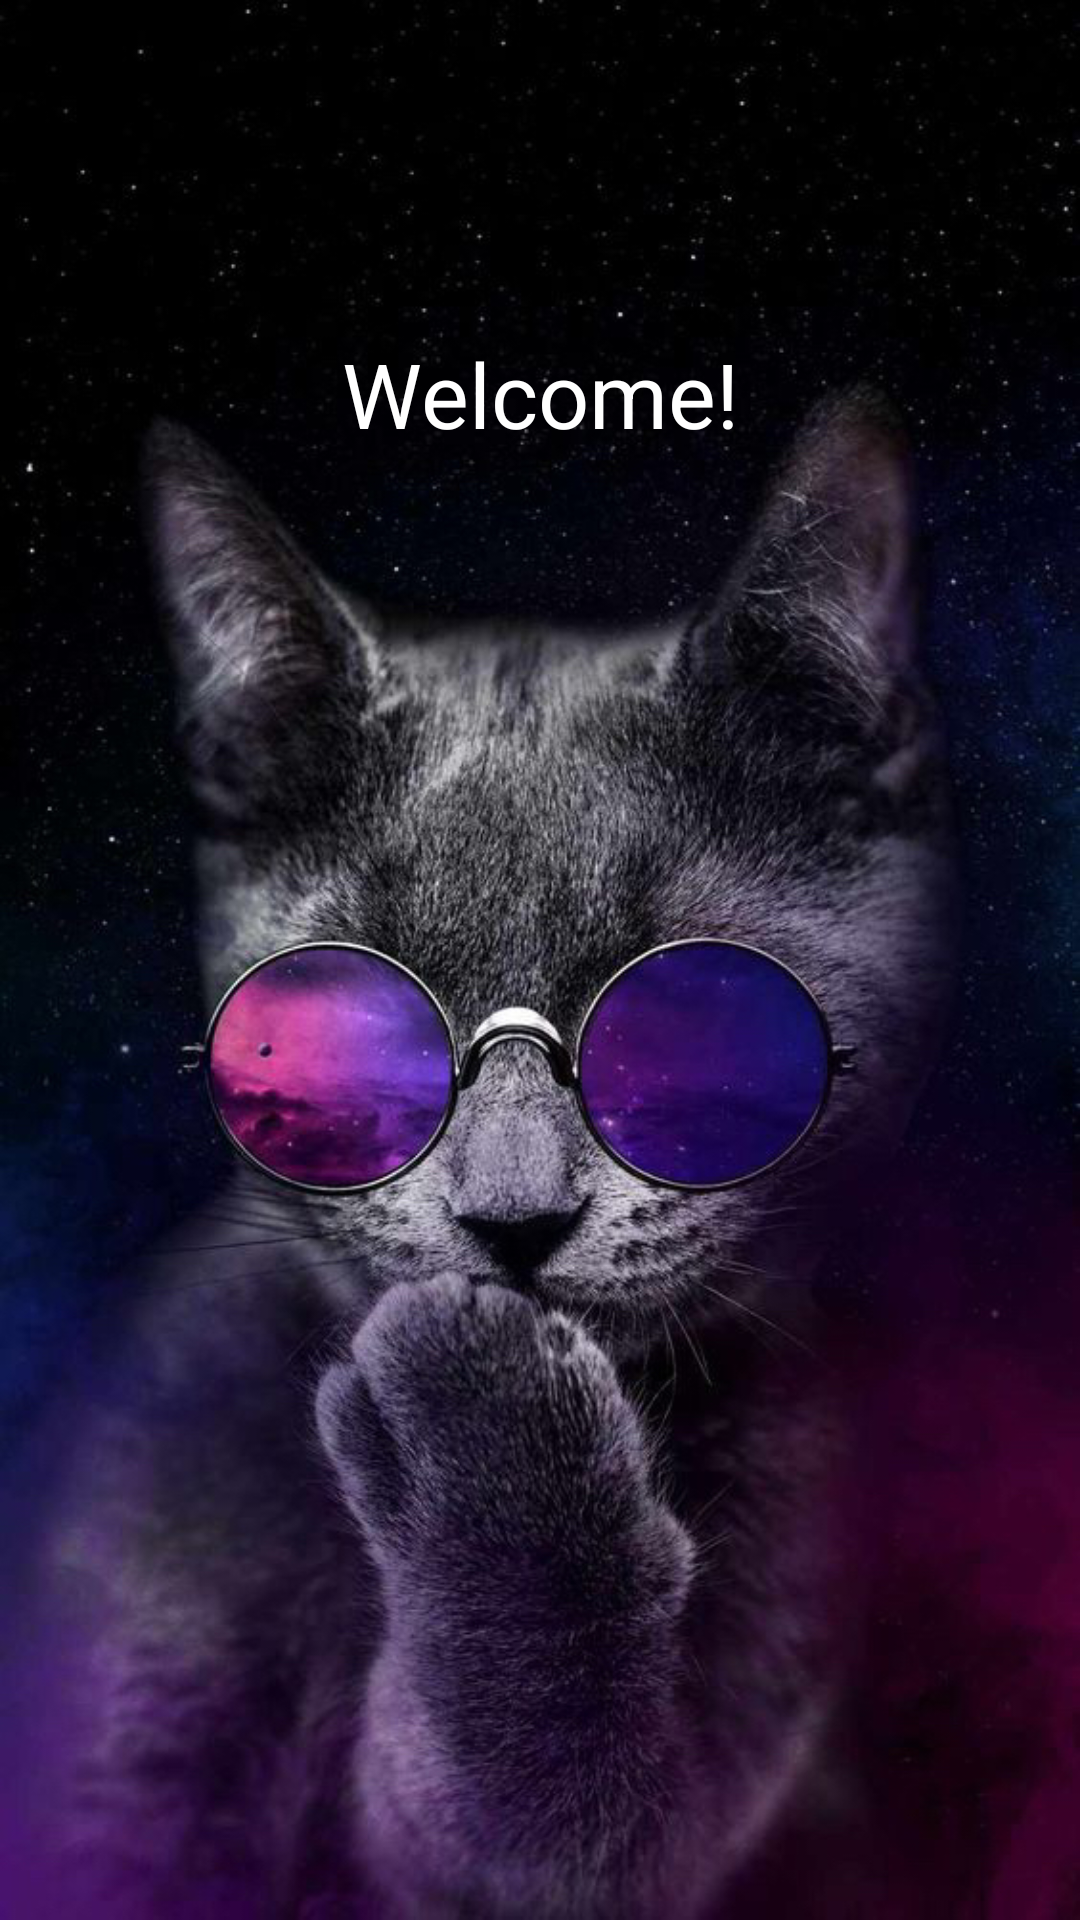

Layout XML and referenced resources for this Android screen:
<!-- AndroidManifest.xml: application theme Theme.Flutte -->
<!-- res/layout/fragment_splash_screen.xml -->
<?xml version="1.0" encoding="utf-8"?>
<androidx.constraintlayout.widget.ConstraintLayout xmlns:android="http://schemas.android.com/apk/res/android"
    xmlns:app="http://schemas.android.com/apk/res-auto"
    xmlns:tools="http://schemas.android.com/tools"
    android:layout_width="match_parent"
    android:layout_height="match_parent"
    tools:context=".UI.View.SplashScreenFragment">

    <View
        android:id="@+id/view3"
        android:layout_width="0dp"
        android:layout_height="0dp"
        android:background="@drawable/catsplash"
        app:layout_constraintBottom_toBottomOf="parent"
        app:layout_constraintEnd_toEndOf="parent"
        app:layout_constraintStart_toStartOf="parent"
        app:layout_constraintTop_toTopOf="parent"></View>

    <TextView
        android:id="@+id/welcomeMessage"
        android:layout_width="0dp"
        android:layout_height="wrap_content"
        android:gravity="center"
        android:text="@string/welcomeMessage"
        android:textColor="@color/white"
        android:textSize="30dp"
        app:layout_constraintBottom_toBottomOf="parent"
        app:layout_constraintEnd_toEndOf="parent"
        app:layout_constraintStart_toStartOf="parent"
        app:layout_constraintTop_toTopOf="@+id/view3"
        app:layout_constraintVertical_bias="0.185"></TextView>

</androidx.constraintlayout.widget.ConstraintLayout>
<!-- resources referenced by this layout -->
<resources>
  <color name="white">#FFFFFFFF</color>
  <!-- drawable catsplash: png bitmap (drawable, 291678 bytes) -->
  <string name="welcomeMessage">Welcome!</string>
  <style name="Theme.Flutte" parent="Theme.MaterialComponents.DayNight.NoActionBar">
          
          <item name="colorPrimary">@color/purple_500</item>
          <item name="colorPrimaryVariant">@color/purple_700</item>
          <item name="colorOnPrimary">@color/white</item>
          
          <item name="colorSecondary">@color/teal_200</item>
          <item name="colorSecondaryVariant">@color/teal_700</item>
          <item name="colorOnSecondary">@color/black</item>
          
          <item name="android:statusBarColor">?attr/colorPrimaryVariant</item>
          
      </style>
  <color name="purple_500">#FF6200EE</color>
  <color name="purple_700">#FF3700B3</color>
  <color name="teal_200">#FF03DAC5</color>
  <color name="teal_700">#FF018786</color>
  <color name="black">#FF000000</color>
</resources>
